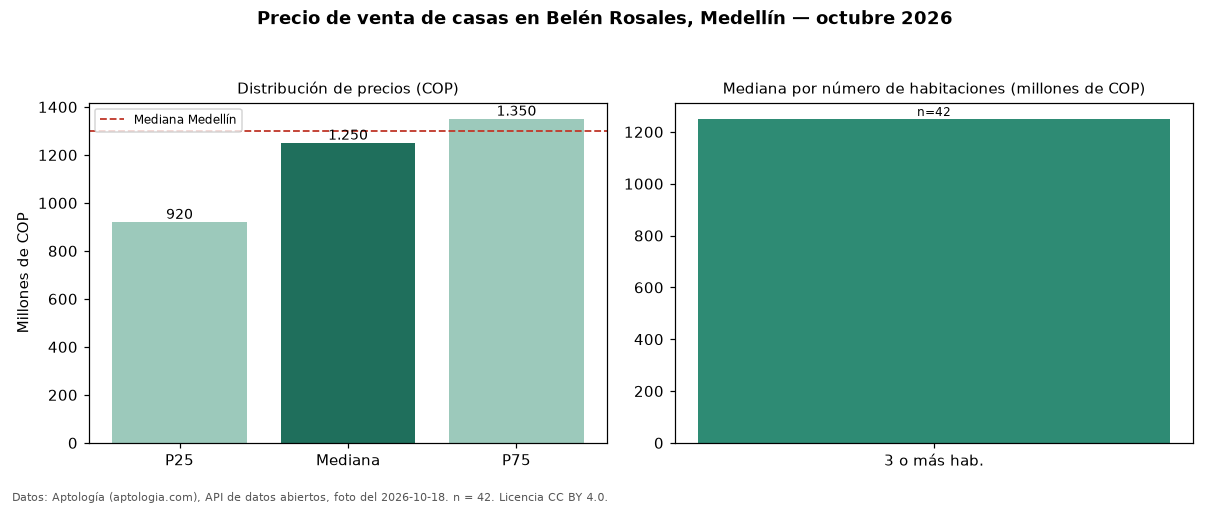

Source data for this figure (header and first rows):
seccion, metrica, valor_cop, n
precio, p25, 920000000, 42
precio, mediana, 1250000000, 42
precio, p75, 1350000000, 42
precio, minimo, 620000000, 42
precio, maximo, 1920000000, 42
parqueadero, avisos_con_parqueadero, 35, 42
parqueadero, mediana_con_parqueadero, 1250000000, 35
habitaciones, 3+, 1250000000, 42
ciudad, mediana_ciudad, 1300000000, 
fuente, fecha_foto, 2026-10-18, 
fuente, atribucion, https://www.aptologia.com/casas-en-venta…, 
